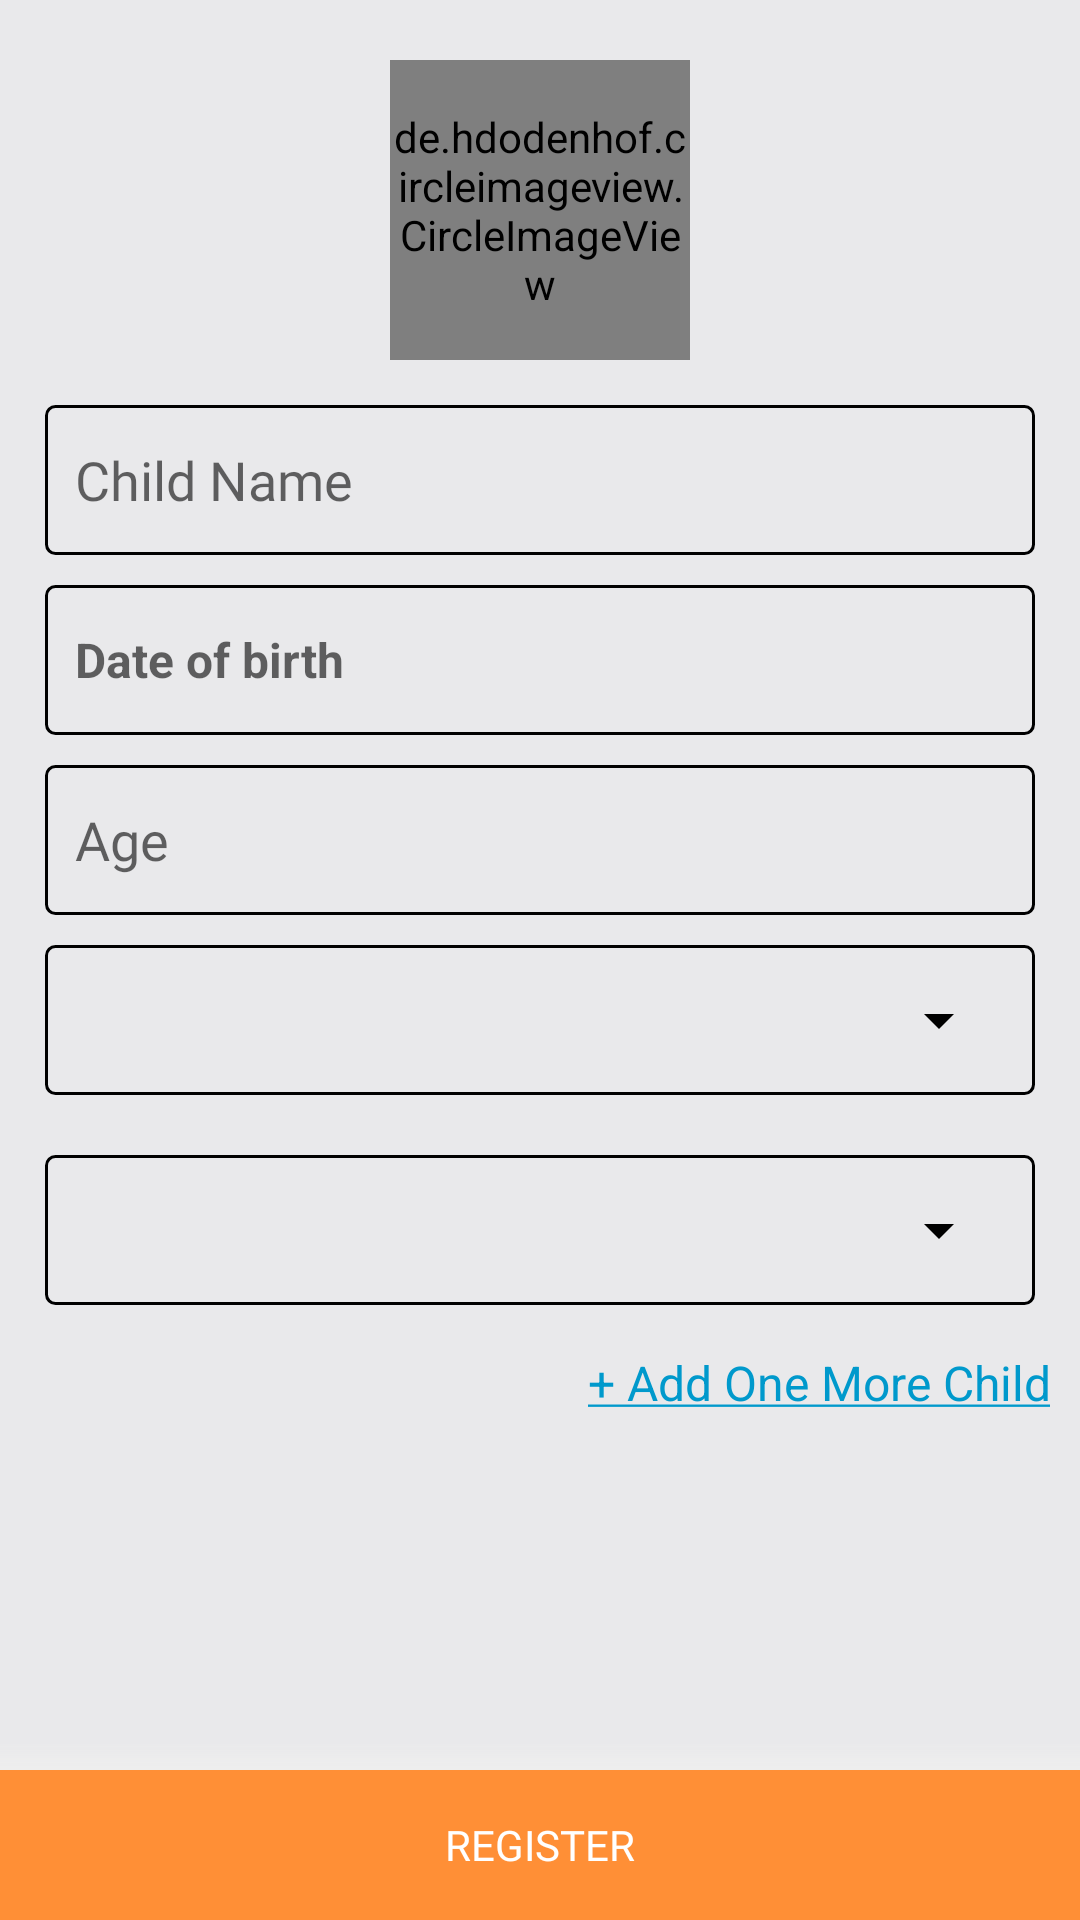

Produce the Android XML layout that renders to this screen, including the resource entries it uses.
<!-- AndroidManifest.xml: application theme AppTheme -->
<!-- res/layout/fragment_signup_child.xml -->
<?xml version="1.0" encoding="utf-8"?>
<RelativeLayout xmlns:android="http://schemas.android.com/apk/res/android"
    xmlns:app="http://schemas.android.com/apk/res-auto"
    android:layout_width="match_parent"
    android:layout_height="match_parent"
    android:background="@color/primary_bg">

    <ScrollView
        android:layout_width="match_parent"
        android:layout_height="match_parent"
        android:layout_marginTop="10dp">

        <LinearLayout
            android:id="@+id/linearLayout"
            android:layout_width="match_parent"
            android:layout_height="wrap_content"
            android:orientation="vertical">

            <TextView
                android:layout_width="match_parent"
                android:layout_height="wrap_content"
                android:layout_marginLeft="@dimen/activity_horizontal_margin"
                android:layout_marginTop="5dp"
                android:layout_marginRight="@dimen/activity_horizontal_margin"
                android:text="Child Details"
                android:textColor="#000"

                android:textSize="20sp"
                android:textStyle="bold"
                android:visibility="gone" />

            <de.hdodenhof.circleimageview.CircleImageView
                android:id="@+id/imare_user"
                android:layout_width="100dp"
                android:layout_height="100dp"
                android:layout_gravity="center"
                android:src="@drawable/profile"
                android:layout_marginTop="10dp"
                app:civ_border_color="#FF000000"
                app:civ_border_width="4dp" />

            <LinearLayout
                android:layout_width="match_parent"
                android:layout_height="wrap_content"
                android:layout_margin="5dp"
                android:orientation="vertical"
                android:visibility="visible">


                <EditText
                        android:id="@+id/editText_childName"
                        style="@style/GenericEditText"
                        android:layout_width="match_parent"
                        android:layout_marginLeft="10dp"
                        android:layout_marginTop="10dp"
                        android:layout_height="50dp"

                        android:layout_marginRight="10dp"
                        android:layout_centerHorizontal="true"
                        android:hint="Child Name"
                        android:paddingTop="4dp"
                        android:paddingBottom="4dp"
                        android:textColor="#000" />
               

                <TextView
                    android:id="@+id/dateofbirth"
                   android:background="@drawable/edittext"
                    android:layout_width="match_parent"
                    android:layout_height="50dp"
                    android:layout_marginLeft="10dp"
                    android:gravity="center|left"
                    android:textSize="16sp"

                    android:layout_marginTop="10dp"
                    android:layout_marginRight="10dp"
                    android:hint="Date of birth"
                    android:paddingLeft="10dp"
                    android:textColor="#000"

                    android:textStyle="bold" />

               

                    <EditText
                        android:id="@+id/editText_age"
                        style="@style/GenericEditText"
                        android:layout_width="match_parent"
                        android:layout_marginLeft="10dp"
                        android:layout_marginTop="10dp"
                        android:layout_height="50dp"
                        android:layout_marginRight="10dp"
                        android:layout_centerHorizontal="true"
                        android:hint="Age"
                        android:inputType="text"
                        android:paddingTop="4dp"
                        android:paddingBottom="4dp"
                        android:textColor="#000" />
              


                <LinearLayout
                    android:id="@+id/spinnerLayout"
                    android:layout_width="match_parent"
                    android:layout_height="50dp"
                    android:layout_margin="10dp"
                    android:background="@drawable/edittext">

                    <Spinner
                        android:id="@+id/sppiner"
                        android:layout_width="match_parent"
                        android:layout_height="40dp"
                        android:layout_gravity="center"
                        android:layout_margin="8dp"
                        android:backgroundTint="#000"
                        android:enabled="false" />
                </LinearLayout>
                <LinearLayout
                    android:id="@+id/spinnerLayout_gender"
                    android:layout_width="match_parent"
                    android:layout_height="50dp"
                    android:layout_margin="10dp"
                    android:background="@drawable/edittext">

                    <Spinner
                        android:id="@+id/sppiner_gender"
                        android:layout_width="match_parent"
                        android:layout_height="40dp"
                        android:layout_gravity="center"
                        android:layout_margin="8dp"
                        android:backgroundTint="#000"
                        android:enabled="false" />
                </LinearLayout>
                <TextView
                    android:layout_width="match_parent"
                    android:layout_height="wrap_content"
                    android:layout_gravity="right"
                    android:gravity="right"
                    android:textSize="16sp"
                    android:id="@+id/adonechild"
                    android:padding="5dp"
                    android:text="@string/add_one_more_child"
                    android:textColor="@android:color/holo_blue_dark"/>
                
            </LinearLayout>

        </LinearLayout>
    </ScrollView>

    <LinearLayout
        android:id="@+id/bottomlayout"
        android:layout_width="match_parent"
        android:layout_height="wrap_content"
        android:layout_alignParentBottom="true"
        android:orientation="vertical">

        <View
            android:layout_width="match_parent"
            android:layout_height="@dimen/spacing_small"
            android:background="@drawable/aboveshadow" />


        <LinearLayout
            android:id="@+id/cart"
            android:layout_width="match_parent"
            android:layout_height="50dp"
            android:visibility="visible"
            android:weightSum="1">


            <TextView
                android:id="@+id/button_register"
                style="@style/BottomButton"
                android:layout_width="match_parent"
                android:layout_height="match_parent"
                android:gravity="center"
                android:text="Register" />

        </LinearLayout>
    </LinearLayout>
</RelativeLayout>
<!-- resources referenced by this layout -->
<resources>
  <color name="colorPrimaryDark">#285FBA</color>
  <color name="primary_bg">#e9e9eb</color>
  <color name="white">#FFF</color>
  <dimen name="activity_horizontal_margin">16dp</dimen>
  <dimen name="spacing_small">10sp</dimen>
  <!-- drawable aboveshadow (drawable) -->
  <?xml version="1.0" encoding="utf-8"?>
  <shape xmlns:android="http://schemas.android.com/apk/res/android">
      <gradient
          android:startColor="@color/white_greyish"
          android:endColor="@android:color/transparent"
          android:angle="90" >
      </gradient>
  </shape>
  <!-- drawable edittext (drawable) -->
  <?xml version="1.0" encoding="utf-8"?>
  <shape xmlns:android="http://schemas.android.com/apk/res/android">
  
  
      <corners android:radius="3dp" />
  
  
  <stroke
      android:color="@color/black"
      android:width="1dp"/>
  
  
  </shape>
  <string name="add_one_more_child"><u>+ Add One More Child</u></string>
  <style name="BottomButton" parent="Base.TextAppearance.AppCompat.Button">
          <item name="android:textColor">@color/white</item>
          <item name="textAllCaps">true</item>
          <item name="android:fontFamily">@font/open_sans_bold</item>
          <item name="android:background">@color/primary_button</item>
      </style>
  <style name="GenericEditText" parent="Widget.AppCompat.EditText">
          <item name="android:background">@drawable/edittext</item>
          <item name="android:fontFamily">@font/open_sans</item>
          <item name="android:paddingLeft">@dimen/spacing_small</item>
          <item name="android:textColor">@color/primary_text_color</item>
          <item name="android:inputType">textCapSentences</item>
      </style>
  <style name="AppTheme" parent="Theme.AppCompat.Light.DarkActionBar">
          
          <item name="colorPrimary">@color/colorPrimary</item>
          <item name="colorPrimaryDark">@color/colorPrimaryDark</item>
          <item name="colorAccent">@color/colorAccent</item>
          <item name="windowActionBar">false</item>
          <item name="colorControlNormal">@color/white</item>
          <item name="windowNoTitle">true</item>
          <item name="drawerArrowStyle">@style/DrawerArrowStyle</item>
          <item name="android:windowActionBar">false</item>
          <item name="android:windowNoTitle">true</item>
      </style>
  <color name="white_greyish">#EEEEEE</color>
  <color name="black">#000000</color>
  <color name="primary_button">#ff8f36</color>
  <color name="primary_text_color">#222e4b</color>
  <color name="colorPrimary">#285FBA</color>
  <color name="colorAccent">#4c4c4e</color>
  <style name="DrawerArrowStyle" parent="Widget.AppCompat.DrawerArrowToggle">
          <item name="spinBars">true</item>
          <item name="color">@color/white</item>
      </style>
</resources>
